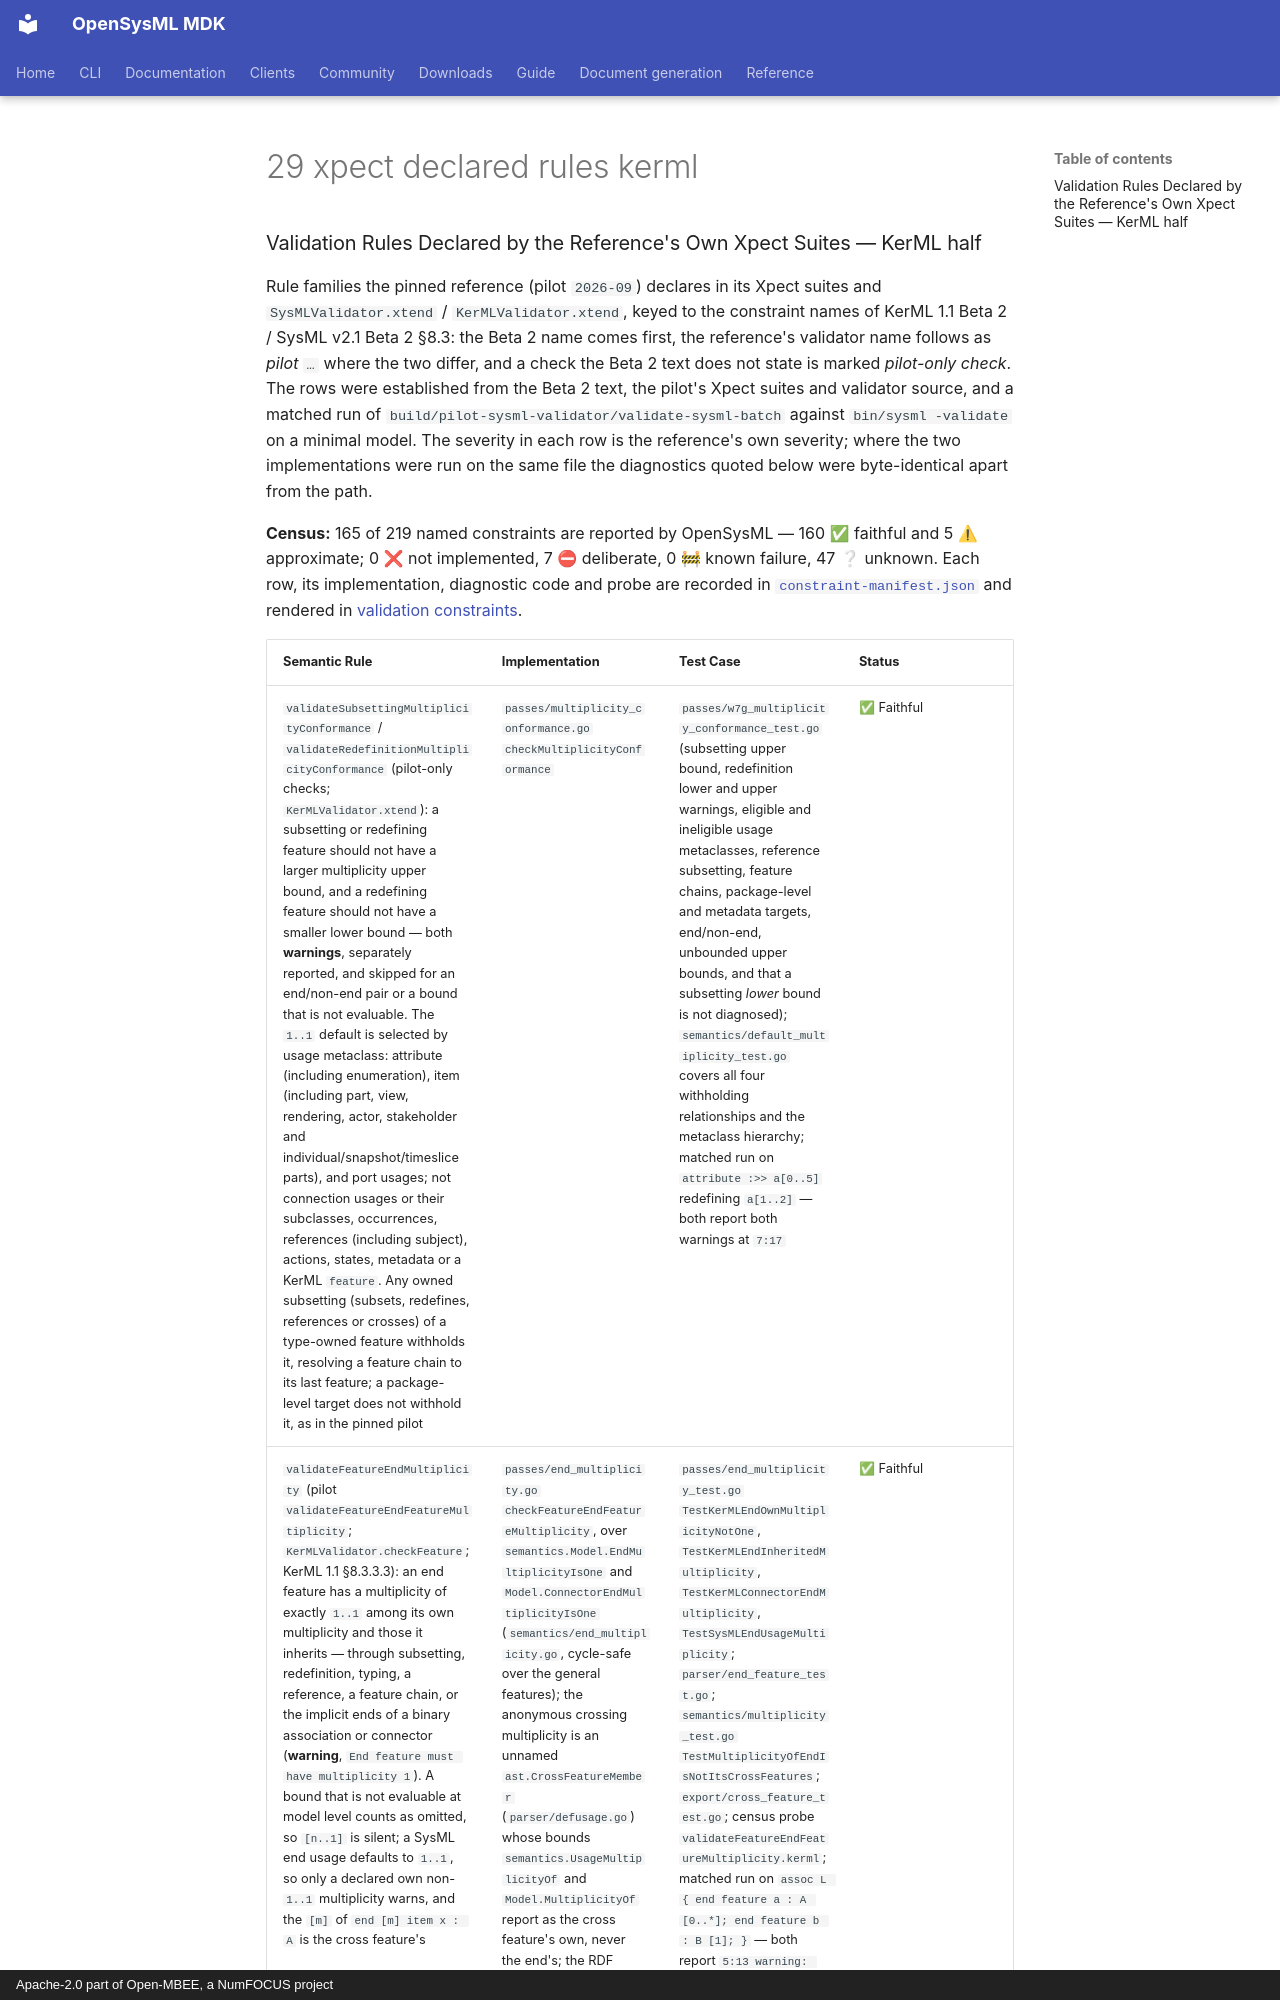

repository: Open-MBEE/OpenSysML · page: project/spec-compliance/02-detailed-semantic-compliance-map/29-xpect-declared-rules-kerml/index.html · generator: mkdocs · copyright: Apache-2.0 part of Open-MBEE, a NumFOCUS project

### Validation Rules Declared by the Reference's Own Xpect Suites — KerML half

Rule families the pinned reference (pilot `2026-09`) declares in its Xpect suites and
`SysMLValidator.xtend` / `KerMLValidator.xtend`, keyed to the constraint names of KerML 1.1
Beta 2 / SysML v2.1 Beta 2 §8.3: the Beta 2 name comes first, the reference's validator name
follows as *pilot `…`* where the two differ, and a check the Beta 2 text does not state is
marked *pilot-only check*. The rows were established from the Beta 2 text, the pilot's Xpect
suites and validator source, and a matched run of
`build/pilot-sysml-validator/validate-sysml-batch` against `bin/sysml -validate` on a
minimal model. The severity in each row is the reference's own severity; where the two
implementations were run on the same file the diagnostics quoted below were byte-identical
apart from the path.

<!-- doc-counts:begin validation-census-summary -->
**Census:** 165 of 219 named constraints are reported by OpenSysML — 160 ✅ faithful and 5 ⚠ approximate; 0 ❌ not implemented, 7 ⛔ deliberate, 0 🚧 known failure, 47 ❔ unknown. Each row, its implementation, diagnostic code and probe are recorded in [`constraint-manifest.json`](constraint-manifest.json) and rendered in [validation constraints](validation-constraints.md).
<!-- doc-counts:end validation-census-summary -->
